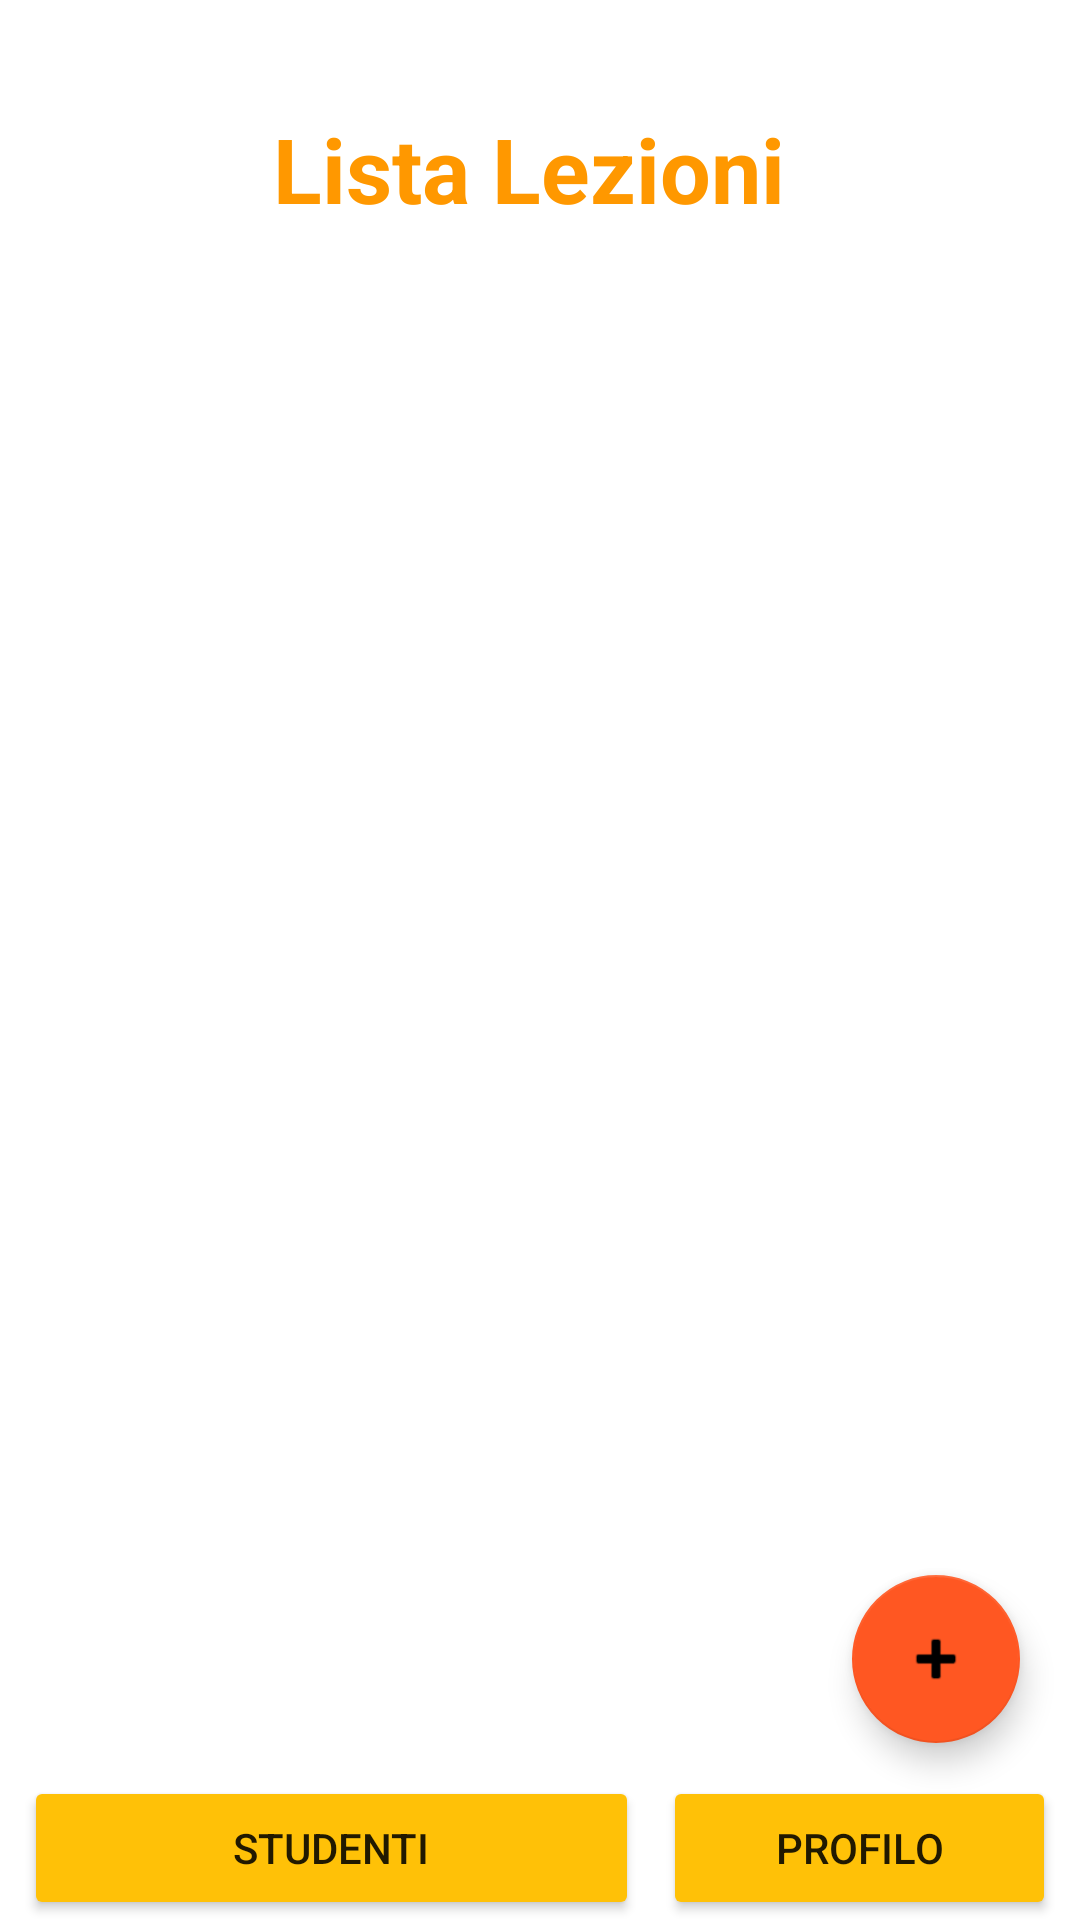

Reconstruct the res/layout file that produces this screen, plus the resources it refers to.
<!-- AndroidManifest.xml: application theme Theme.LoggerPresenze -->
<!-- res/layout/activity_dashboard.xml -->
<?xml version="1.0" encoding="utf-8"?>
<androidx.constraintlayout.widget.ConstraintLayout xmlns:android="http://schemas.android.com/apk/res/android"
    xmlns:app="http://schemas.android.com/apk/res-auto"
    xmlns:tools="http://schemas.android.com/tools"
    android:layout_width="match_parent"
    android:layout_height="match_parent"
    tools:context=".views.Dashboard">

    <Button
        android:id="@+id/StudnetiButton"
        android:layout_width="205dp"
        android:layout_height="wrap_content"
        android:layout_marginStart="8dp"
        android:layout_marginEnd="4dp"
        android:text="@string/studenti"
        app:backgroundTint="#FFC107"
        app:layout_constraintBottom_toBottomOf="parent"
        app:layout_constraintEnd_toStartOf="@+id/ProfiloButton"
        app:layout_constraintStart_toStartOf="parent" />

    <Button
        android:id="@+id/ProfiloButton"
        android:layout_width="0dp"
        android:layout_height="wrap_content"
        android:layout_marginStart="4dp"
        android:layout_marginEnd="8dp"
        android:text="@string/profilo"
        app:backgroundTint="#FFC107"
        app:layout_constraintBottom_toBottomOf="parent"
        app:layout_constraintEnd_toEndOf="parent"
        app:layout_constraintStart_toEndOf="@+id/StudnetiButton" />

    <com.google.android.material.floatingactionbutton.FloatingActionButton
        android:id="@+id/AddLezione"
        android:layout_width="wrap_content"
        android:layout_height="wrap_content"
        android:layout_marginEnd="20dp"
        android:layout_marginBottom="11dp"
        android:clickable="true"
        app:backgroundTint="#FF5722"
        app:layout_constraintBottom_toTopOf="@+id/ProfiloButton"
        app:layout_constraintEnd_toEndOf="parent"
        app:srcCompat="@android:drawable/ic_input_add" />

    <androidx.recyclerview.widget.RecyclerView
        android:id="@+id/ListaLezioniDocenteDashboard"
        android:layout_width="335dp"
        android:layout_height="374dp"
        android:layout_marginStart="40dp"
        android:layout_marginTop="53dp"
        android:layout_marginEnd="58dp"
        app:layout_constraintEnd_toEndOf="parent"
        app:layout_constraintHorizontal_bias="0.25"
        app:layout_constraintStart_toStartOf="parent"
        app:layout_constraintTop_toBottomOf="@+id/textView4" />

    <TextView
        android:id="@+id/textView4"
        android:layout_width="179dp"
        android:layout_height="47dp"
        android:layout_marginStart="75dp"
        android:layout_marginTop="36dp"
        android:layout_marginEnd="73dp"
        android:text="Lista Lezioni"
        android:textColor="#FF9800"
        android:textSize="30sp"
        android:textStyle="bold"
        app:layout_constraintEnd_toEndOf="parent"
        app:layout_constraintHorizontal_bias="0.488"
        app:layout_constraintStart_toStartOf="parent"
        app:layout_constraintTop_toTopOf="parent" />
</androidx.constraintlayout.widget.ConstraintLayout>
<!-- resources referenced by this layout -->
<resources>
  <string name="profilo">Profilo</string>
  <string name="studenti">Studenti</string>
  <style name="Theme.LoggerPresenze" parent="Theme.MaterialComponents.DayNight.DarkActionBar">
          
          <item name="colorPrimary">@color/purple_500</item>
          <item name="colorPrimaryVariant">@color/purple_700</item>
          <item name="colorOnPrimary">@color/white</item>
          
          <item name="colorSecondary">@color/teal_200</item>
          <item name="colorSecondaryVariant">@color/teal_700</item>
          <item name="colorOnSecondary">@color/black</item>
          
          <item name="android:statusBarColor" tools:targetApi="l">?attr/colorPrimaryVariant</item>
          
      </style>
  <!-- not gathered from this repository: default colours our renderer supplied (Android Studio template values) -->
  <color name="purple_500">#FF6200EE</color>
  <color name="purple_700">#FF3700B3</color>
  <color name="teal_200">#FF03DAC5</color>
  <color name="teal_700">#FF018786</color>
  <color name="black">#FF000000</color>
  <color name="white">#FFFFFFFF</color>
</resources>
